Run: headless pygame with SDL's dummy video driver; simulated clock (each Clock.tick advances the game by its frame time, no real sleeping); random seed 0; keys injected as events and as key.get_pressed() state; no mouse input.
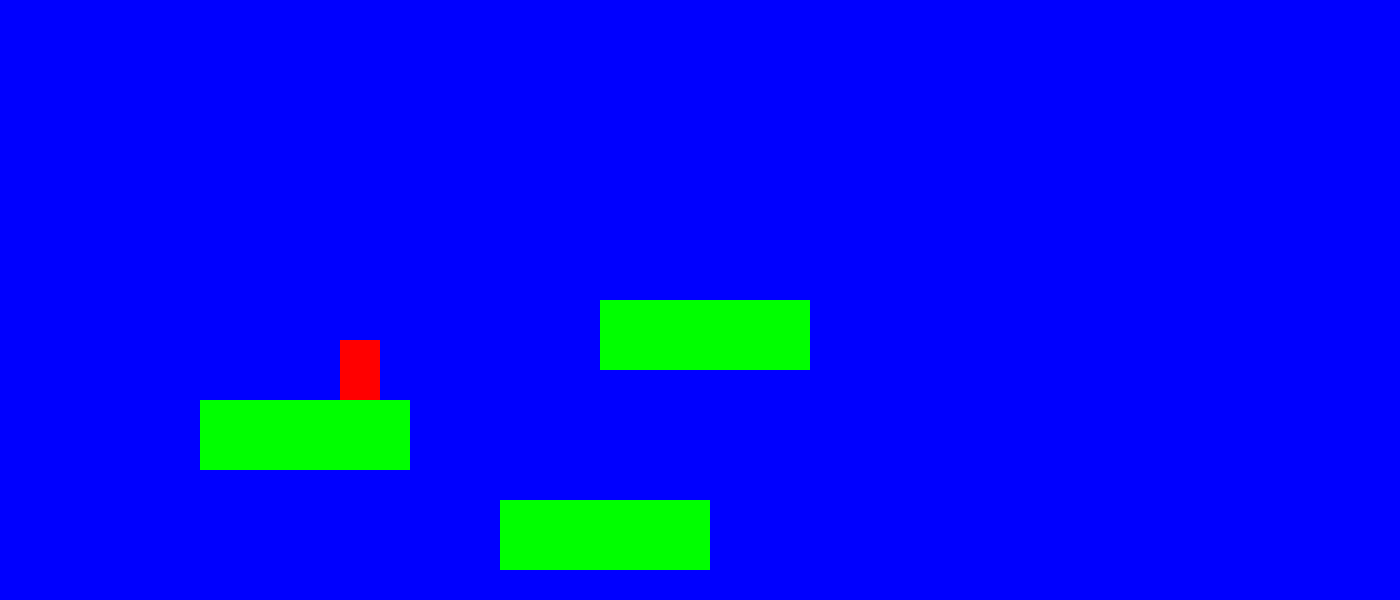
Frame 1 of 4 · flips 1–60 · no input
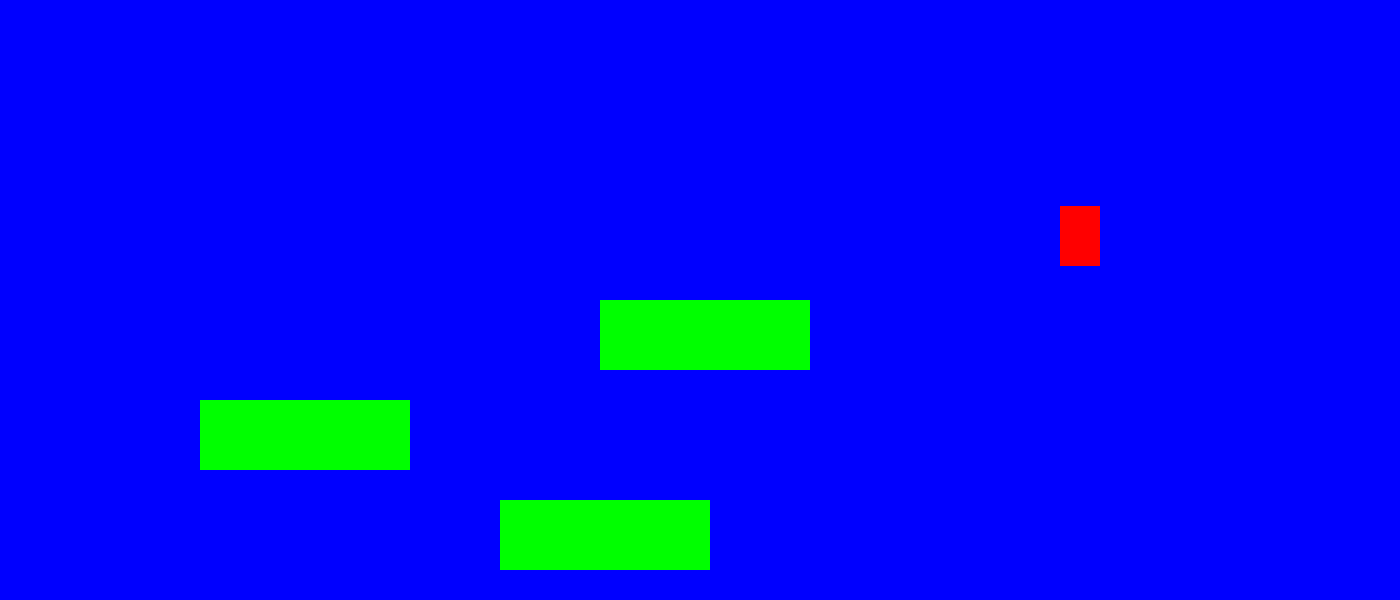
Frame 2 of 4 · flips 61–180 · tapped SPACE, RETURN · held RIGHT (→), D
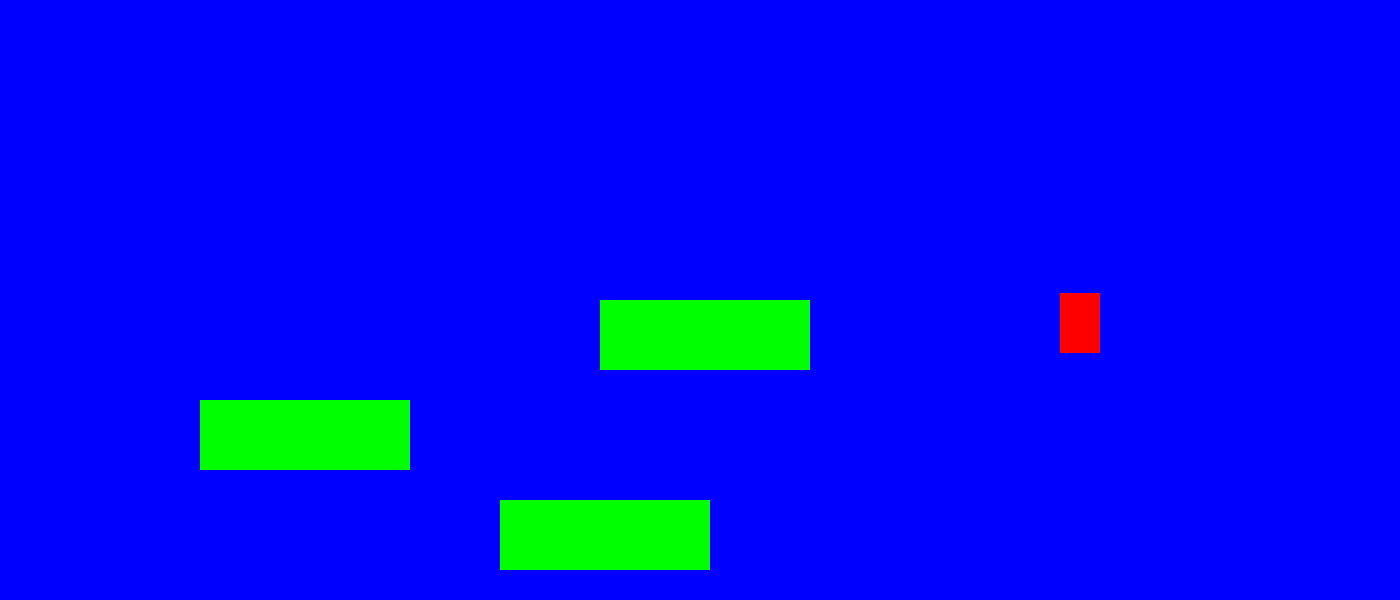
Frame 3 of 4 · flips 181–300 · held DOWN (↓), S
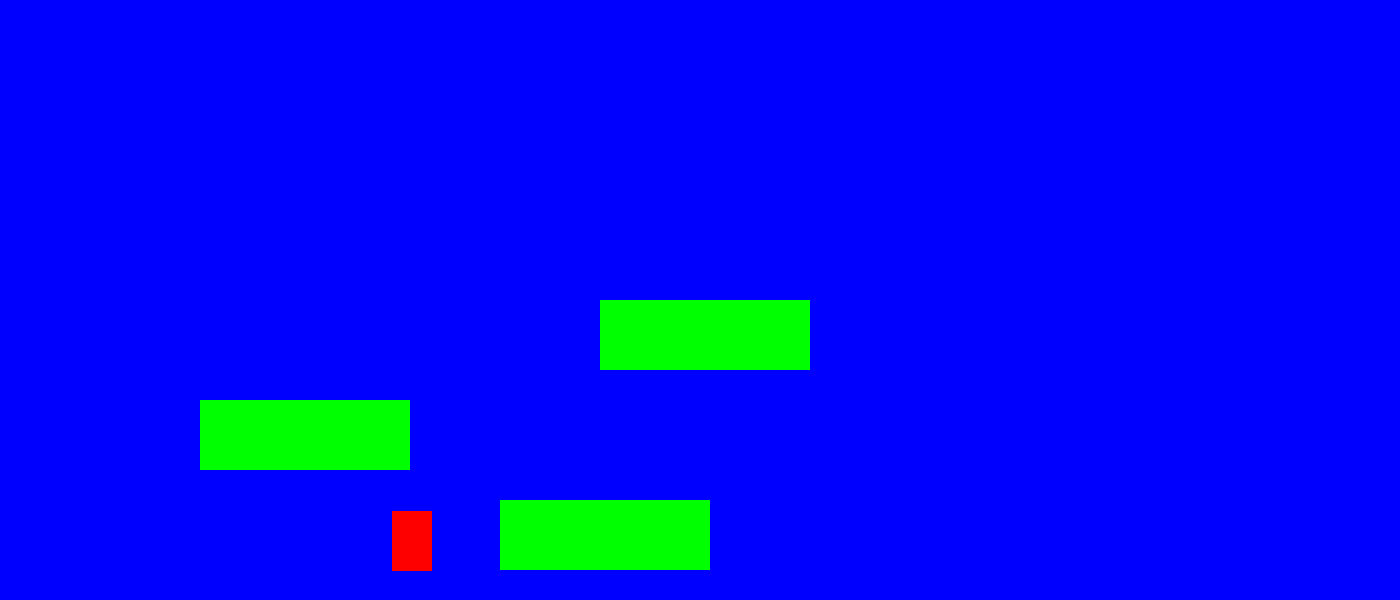
Frame 4 of 4 · flips 301–420 · held LEFT (←), A, UP (↑), W

The pygame program that drew these frames:

import pygame


# Stałe zmienne

# Colors
BLACK = (0, 0, 0)
WHITE = (255, 255, 255)
GREEN = (0, 255, 0)
RED = (255, 0, 0)
BLUE = (0, 0, 255)

# ROZMIARY OKNA
SCREEN_WIDTH = 1400
SCREEN_HEIGHT = 600


class Gracz(pygame.sprite.Sprite):
    # Ta klasa reprezentuje pasek który gracz kontroluje

    # Metody
    def __init__(self):
        # Konstruktor

        # Wywołanie konstruktora rodzica
        super().__init__()

        # Zrób obraz bloku i wypełnij go kolorem
        width = 40
        height = 60
        self.image = pygame.Surface([width, height])
        self.image.fill(RED)

        # odwołanie do kwadratu obrazu
        self.rect = self.image.get_rect()

        # Prędkosc wektora gracza
        self.change_x = 0
        self.change_y = 0

        # Lista sprite'ów na które skaczemy
        self.level = None

    def update(self):
        # Ruch gracza

        # Grawitacja
        self.calc_grav()

        # Prawo/lewo
        self.rect.x += self.change_x

        # Sprawdź, czy gracz w nic nie uderzył
        block_hit_list = pygame.sprite.spritecollide(self, self.level.platform_list, False)
        for block in block_hit_list:
            # Jeżeli idziemy w prawo,
            # ustaw nasz prawy bok na lewy bok obiektu w który uderzymy
            if self.change_x > 0:
                self.rect.right = block.rect.left
            elif self.change_x < 0:
                # W innym wypadku jeżeli idziemy w lewo,
                # ustaw nasz lewy bok na prawy bok obiektu w który uderzymy
                self.rect.left = block.rect.right

        # Góra/dół
        self.rect.y += self.change_y

        # Sprawdź i zobacz czy uderzamy w cos
        block_hit_list = pygame.sprite.spritecollide(self, self.level.platform_list, False)
        for block in block_hit_list:
            # Zresetuj naszą pozycję bazując na górze/dole naszego obiektu
            if self.change_y > 0:
                self.rect.bottom = block.rect.top
            elif self.change_y < 0:
                self.rect.top = block.rect.bottom

            # Zatrzymaj nasz ruch
            self.change_y = 0

    def calc_grav(self):
        # Oblicz efekt grawitacji
        if self.change_y == 0:
            self.change_y = 1
        else:
            self.change_y += .35

        # Sprawdź czy jestesmy na ziemi
        if self.rect.y >= SCREEN_HEIGHT - self.rect.height and self.change_y >= 0:
            self.change_y = 0
            self.rect.y = SCREEN_HEIGHT.bit_length() - self.rect.height

    def jump(self):
        # Wywołuje się jesli gracz wcisnie klawisz skoku

        # idź w dół i zobacz czy jest platforma pod nami
        # idź w dół 2 pixele
        # 1 jesli platforma idzie w dol
        self.rect.y += 2
        platform_hit_list = pygame.sprite.spritecollide(self, self.level.platform_list, False)
        self.rect.y -= 2

        # Jesli mozna skoczyc, ustaw nasza predkosc na wieksza
        if len(platform_hit_list) > 0 or self.rect.bottom >= SCREEN_HEIGHT:
            self.change_y = -10

    # Sterowanie
    def go_left(self):
        # Strzałka w lewo
        self.change_x = -6

    def go_right(self):
        # Strzałka w prawo
        self.change_x = 6

    def stop(self):
        # Nic nie klika
        self.change_x = 0

class Platform(pygame.sprite.Sprite):
    # Platforma na która gracz może skoczyć

    def __init__(self, width, height):
        # Konstruktor platformy

        super().__init__()

        self.image = pygame.Surface([width, height])
        self.image.fill(GREEN)

        self.rect = self.image.get_rect()


class Level(object):
    # Klasa rodzica konkretnego levela, kolejne levele będa dziećmi tej klasy

    def __init__(self, gracz):
        # Konstruktor klasy
        self.platform_list = pygame.sprite.Group()
        self.enemy_list = pygame.sprite.Group()
        self.gracz = gracz

        self.background = None

    # AKtualizuj wszystko na poziomie
    def update(self):
        self.platform_list.update()
        self.enemy_list.update()

    def draw(self, screen):
        # Rysuj wszystko na poziomie

        # Tło
        screen.fill(BLUE)

        # Rysuj wszystkie sprity
        self.platform_list.draw(screen)
        self.enemy_list.draw(screen)


class Level_01(Level):
    # Level 1

    def __init__(self, gracz):
        # Konstruktor rodzica:
        Level.__init__(self, gracz)

        # Lista szerokoci, wysokoci, pozycji x i y latform na poziomie
        level = [[210, 70, 500, 500],
                 [210, 70, 200, 400],
                 [210, 70, 600, 300],
                 [210, 70, 800, 700]
                 ]
        # Dodawanie platform
        for platform in level:
            block = Platform(platform[0], platform[1])
            block.rect.x = platform[2]
            block.rect.y = platform[3]
            block.gracz = self.gracz
            self.platform_list.add(block)


def main():
    # Funkcja main
    pygame.init()

    # Ustaw wysokosc i szerokosc ekranu
    size = [SCREEN_WIDTH, SCREEN_HEIGHT]
    screen = pygame.display.set_mode(size)

    pygame.display.set_caption("Platformówka")

    # Stwórz gracza
    gracz = Gracz()

    # Stwórz poziomy
    level_list = []
    level_list.append(Level_01(gracz))

    # Ustaw poziom
    current_level_no = 0
    current_level = level_list[current_level_no]

    active_sprite_list = pygame.sprite.Group()
    gracz.level = current_level

    gracz.rect.x = 340
    gracz.rect.y = SCREEN_HEIGHT - gracz.rect.height
    active_sprite_list.add(gracz)

    # Pętla póki Graczn nie wyłączy gry
    done = False

    # Ustawienie jak szybko ekran sie odswieza
    clock = pygame.time.Clock()

    # -----------GŁÓWNA PĘTLA------------------
    while not done:
        for event in pygame.event.get():
            if event.type == pygame.QUIT:
                done = True

            if event.type == pygame.KEYDOWN:
                if event.key == pygame.K_LEFT:
                    gracz.go_left()
                if event.key == pygame.K_RIGHT:
                    gracz.go_right()
                if event.key == pygame.K_UP:
                    gracz.jump()

            if event.type == pygame.KEYUP:
                if event.key == pygame.K_LEFT and gracz.change_x < 0:
                    gracz.stop()
                if event.key == pygame.K_RIGHT and gracz.change_x > 0:
                    gracz.stop()

        # AKtualizacja gracza
        active_sprite_list.update()

        # akTUALIZACJA PRZEDMIOTÓw
        current_level.update()

        # JEŻELI GRACZ JEST BLISKO PRAWEJ STRONY, ŚWIAT IDZIE W LEWO (-x)
        if gracz.rect.right > SCREEN_WIDTH:
            gracz.rect.right = SCREEN_WIDTH

        # JEŻELI GRACZ BLISKO LEWEJ STRONy, ŚWIAT IDZIE W PRAWO(+x)
        if gracz.rect.left < 0:
            gracz.rect.left = 0

        # TUTAJ RYSUJEMY
        current_level.draw(screen)
        active_sprite_list.draw(screen)
        # DOTĄD

        # 60 klatek na sekunde
        clock.tick(60)

        # Aktualizacja gry tym co narysowalimy
        pygame.display.flip()

    pygame.quit()


if __name__ == '__main__':
    main()
